Dataset: dataset (GitHub, rizkiamirudin/klasifikasi-jenis-kopi). Classes: arabika, robusta coffee.

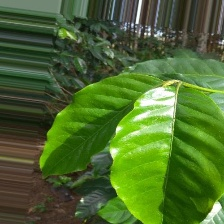
Label: arabika

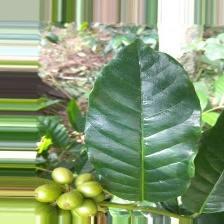
Label: arabika

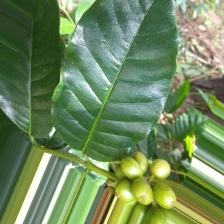
Label: arabika

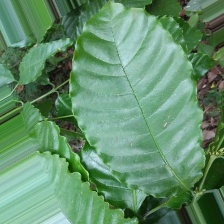
Label: robusta coffee

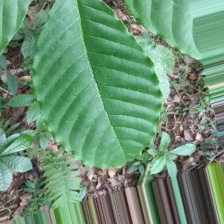
Label: robusta coffee

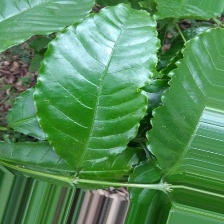
Label: robusta coffee
